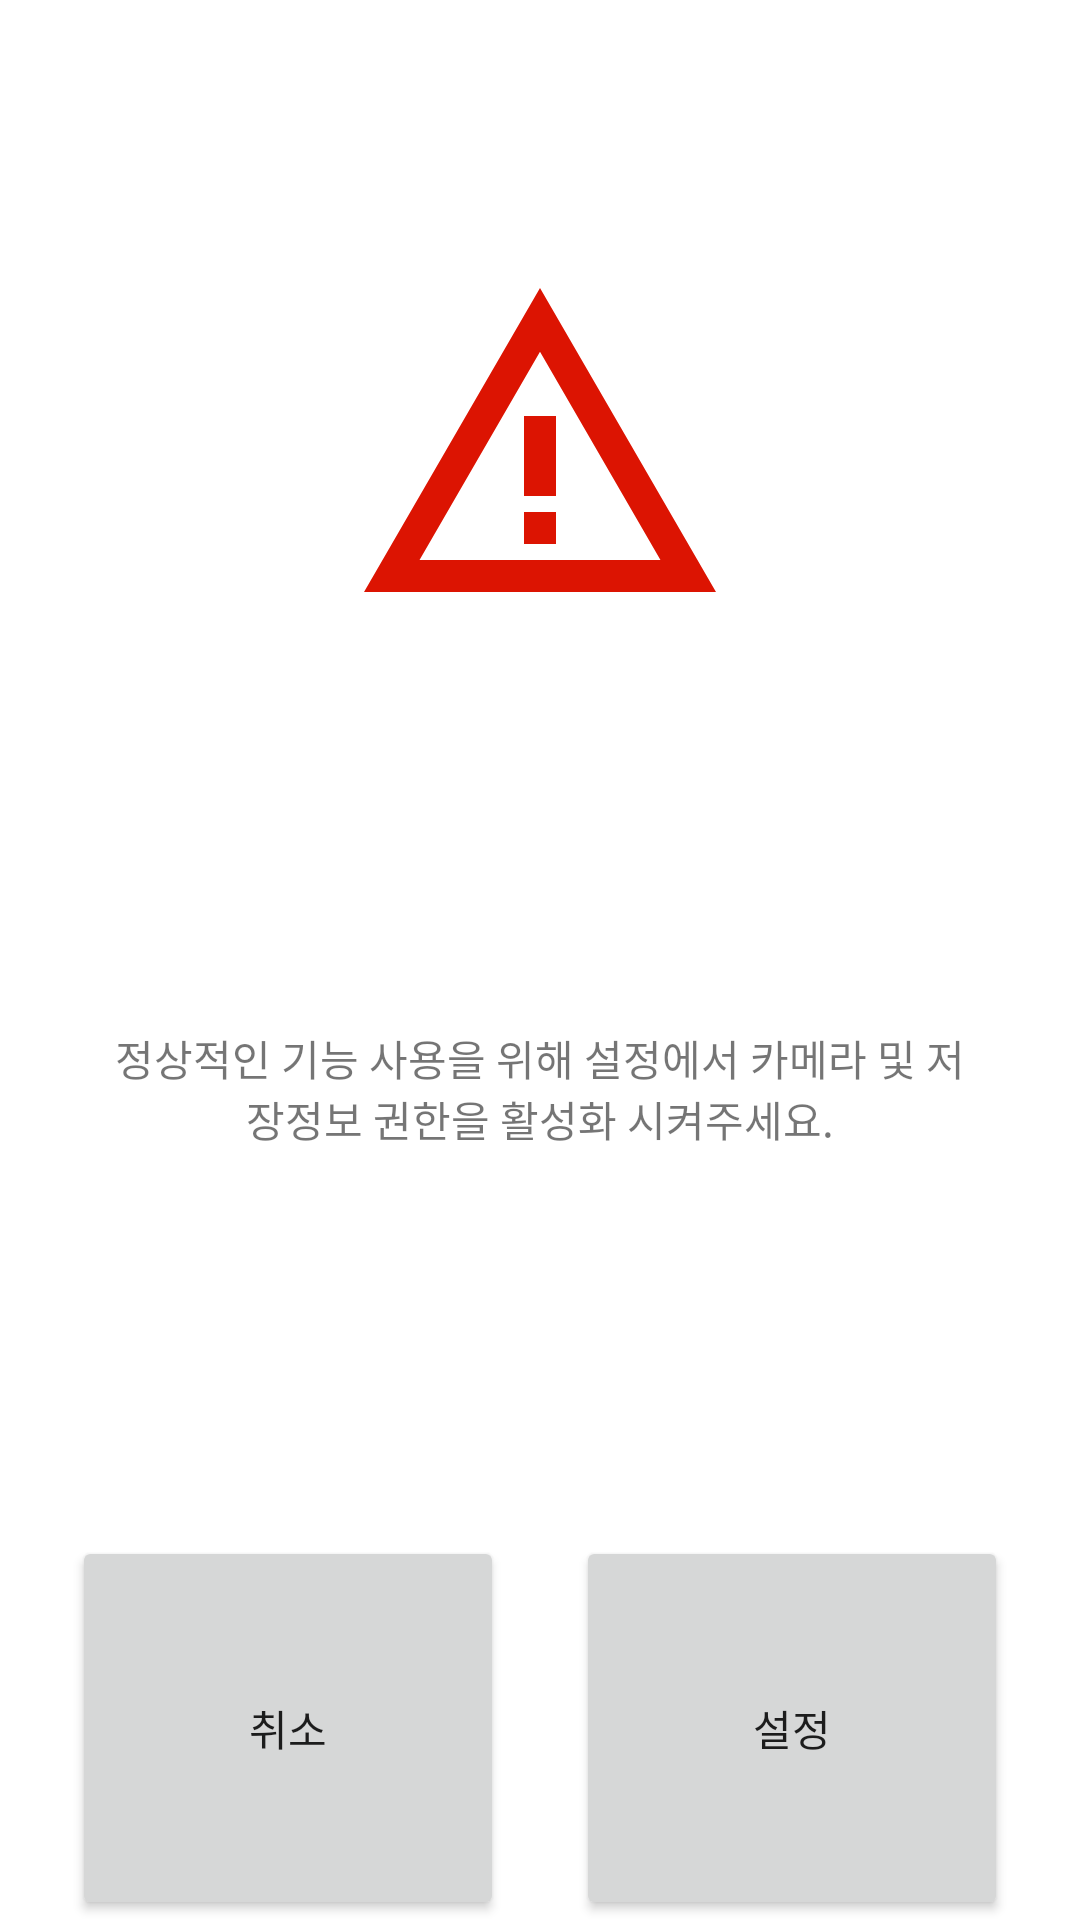

Reconstruct the res/layout file that produces this screen, plus the resources it refers to.
<!-- AndroidManifest.xml: application theme Theme.Diary_project -->
<!-- res/layout/activity_permission_intent.xml -->
<?xml version="1.0" encoding="utf-8"?>
    <androidx.constraintlayout.widget.ConstraintLayout
        android:layout_width="match_parent"
        android:layout_height="match_parent"

        xmlns:android="http://schemas.android.com/apk/res/android"
        xmlns:app="http://schemas.android.com/apk/res-auto"
        xmlns:tools="http://schemas.android.com/tools">

    <ImageView
        android:id="@+id/warning_image"
        android:layout_width="0dp"
        android:layout_height="0dp"
        android:src="@drawable/ic_baseline_warning_amber_24"

        app:layout_constraintWidth_percent="0.5"
        app:layout_constraintHeight_percent="0.2"

        app:layout_constraintLeft_toLeftOf="parent"
        app:layout_constraintRight_toRightOf="parent"
        app:layout_constraintBottom_toTopOf="@id/warnig_text"
        app:layout_constraintTop_toTopOf="parent"/>

    <TextView
        android:id="@+id/warnig_text"
        android:layout_width="0dp"
        android:layout_height="0dp"

        app:layout_constraintWidth_percent="0.8"
        app:layout_constraintHeight_percent="0.2"

        app:layout_constraintTop_toBottomOf="@id/warning_image"
        app:layout_constraintBottom_toTopOf="@id/warning_negative"

        android:gravity="center"
        app:layout_constraintLeft_toLeftOf="parent"
        app:layout_constraintRight_toRightOf="parent"
        android:text="정상적인 기능 사용을 위해 설정에서 카메라 및 저장정보 권한을 활성화 시켜주세요." />


    <Button
        android:id="@+id/warning_positive"
        android:layout_width="0dp"
        android:layout_height="0dp"
        app:layout_constraintWidth_percent="0.4"
        app:layout_constraintHeight_percent="0.2"

        app:layout_constraintRight_toRightOf="parent"
        app:layout_constraintBottom_toBottomOf="parent"
        app:layout_constraintLeft_toRightOf="@id/warning_negative"

        android:text="설정"/>

    <Button
        android:id="@+id/warning_negative"
        android:layout_width="0dp"
        android:layout_height="0dp"

        app:layout_constraintWidth_percent="0.4"
        app:layout_constraintHeight_percent="0.2"

        app:layout_constraintBottom_toBottomOf="parent"
        app:layout_constraintRight_toLeftOf="@id/warning_positive"
        app:layout_constraintLeft_toLeftOf="parent"
        android:text="취소"/>

    </androidx.constraintlayout.widget.ConstraintLayout>
<!-- resources referenced by this layout -->
<resources>
  <!-- drawable ic_baseline_warning_amber_24 (drawable) -->
  <vector android:height="24dp" android:tint="#DC1402"
      android:viewportHeight="24" android:viewportWidth="24"
      android:width="24dp" xmlns:android="http://schemas.android.com/apk/res/android">
      <path android:fillColor="@android:color/white" android:pathData="M12,5.99L19.53,19H4.47L12,5.99M12,2L1,21h22L12,2L12,2z"/>
      <path android:fillColor="@android:color/white" android:pathData="M13,16l-2,0l0,2l2,0z"/>
      <path android:fillColor="@android:color/white" android:pathData="M13,10l-2,0l0,5l2,0z"/>
  </vector>
  <style name="Theme.Diary_project" parent="Theme.MaterialComponents.Light.NoActionBar">
          
          <item name="colorPrimary">#F5201F1F</item>
          <item name="colorPrimaryVariant">#F5201F1F</item>
          <item name="colorOnPrimary">@color/white</item>
          
          <item name="colorSecondary">@color/teal_200</item>
          <item name="colorSecondaryVariant">@color/teal_700</item>
          <item name="colorOnSecondary">@color/black</item>
          
          <item name="android:statusBarColor" tools:targetApi="l">?attr/colorPrimaryVariant</item>
          
      </style>
  <!-- not gathered from this repository: default colours our renderer supplied (Android Studio template values) -->
  <color name="teal_200">#FF03DAC5</color>
  <color name="teal_700">#FF018786</color>
  <color name="black">#FF000000</color>
  <color name="white">#FFFFFFFF</color>
</resources>
